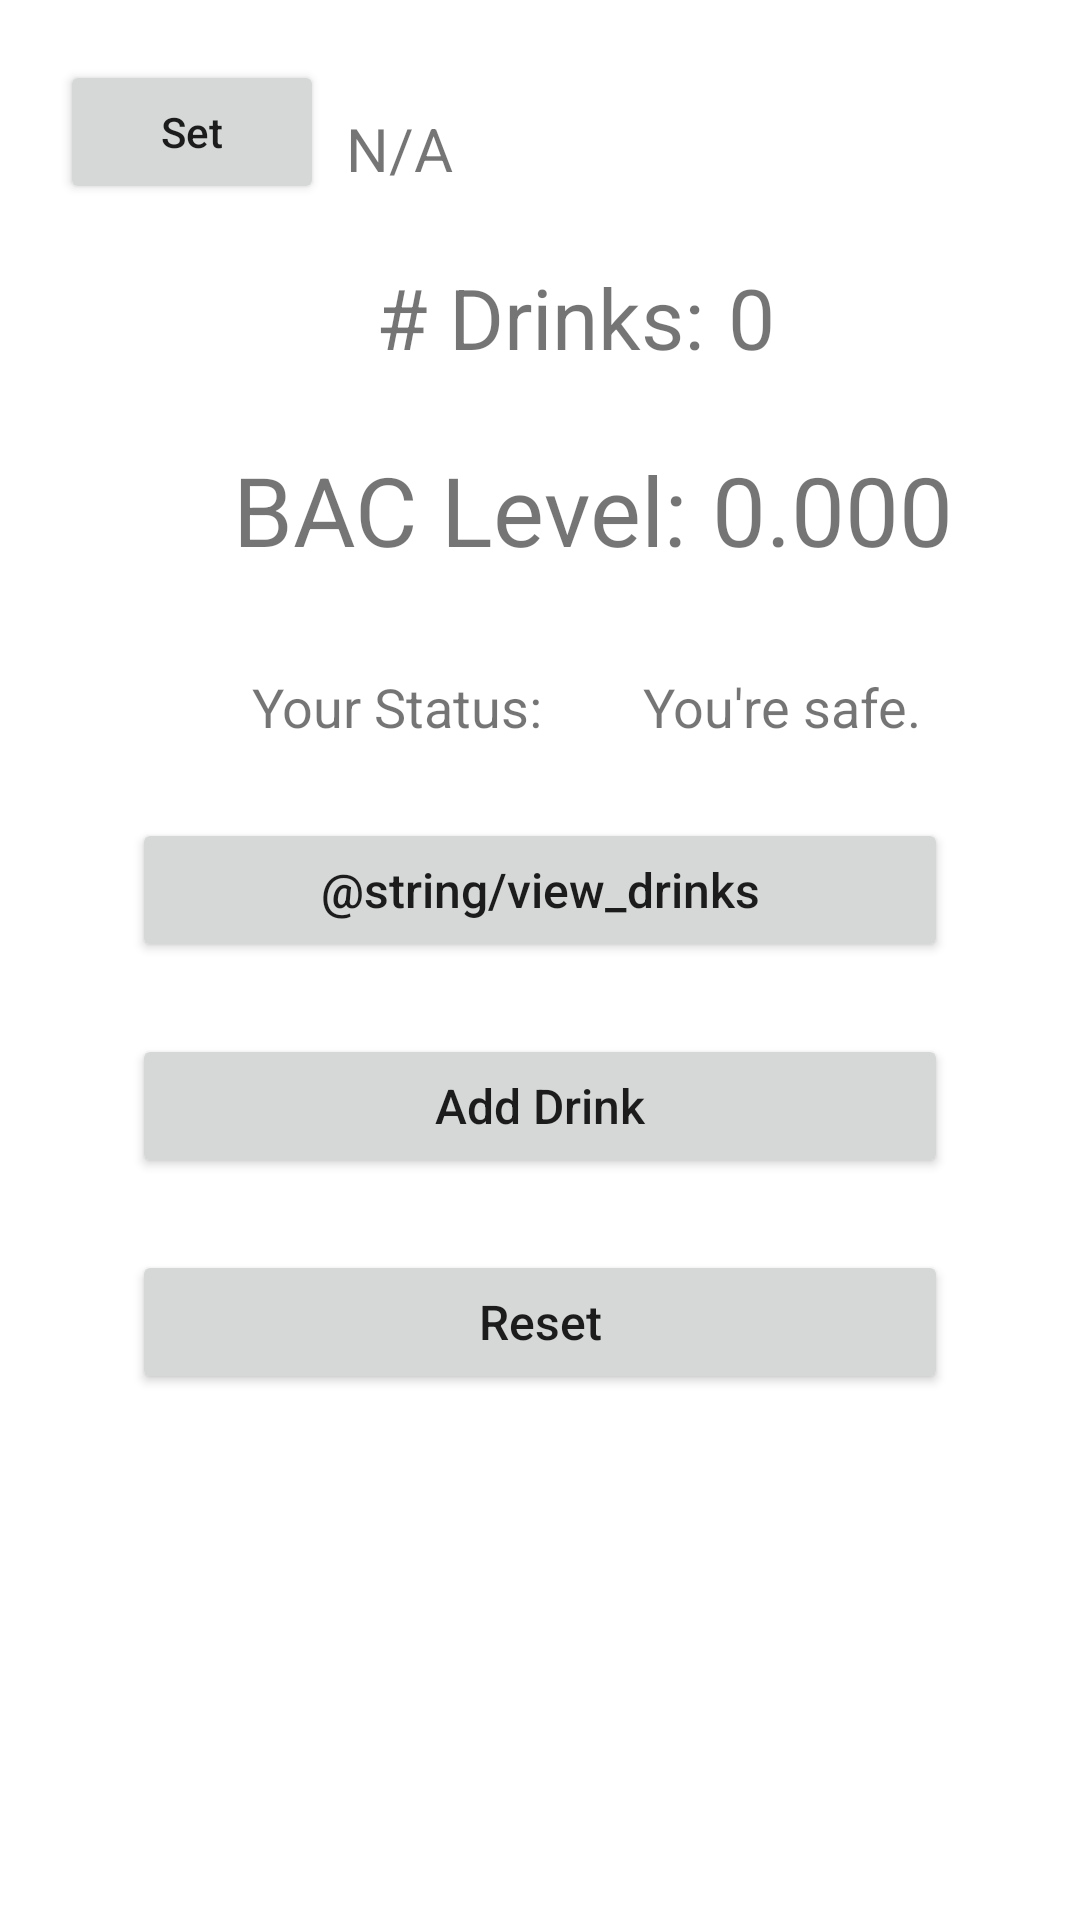

The Android layout XML behind this screen, and the referenced resources:
<!-- AndroidManifest.xml: application theme Theme.Group9_HW1 -->
<!-- res/layout/activity_main.xml -->
<?xml version="1.0" encoding="utf-8"?>
<androidx.constraintlayout.widget.ConstraintLayout xmlns:android="http://schemas.android.com/apk/res/android"
    xmlns:app="http://schemas.android.com/apk/res-auto"
    xmlns:tools="http://schemas.android.com/tools"
    android:layout_width="match_parent"
    android:layout_height="match_parent"
    android:padding="20dp"
    tools:context=".MainActivity">

    <TextView
        android:id="@+id/weightDisplayText"
        android:layout_width="wrap_content"
        android:layout_height="wrap_content"
        android:layout_marginStart="4dp"
        android:layout_marginTop="16dp"
        android:text="@string/weight_2"
        android:textSize="20sp"
        app:layout_constraintStart_toStartOf="parent"
        app:layout_constraintTop_toTopOf="parent" />

    <TextView
        android:id="@+id/weightDisplay"
        android:layout_width="wrap_content"
        android:layout_height="wrap_content"
        android:layout_marginStart="24dp"
        android:text="@string/weight_display"
        android:textSize="20sp"
        app:layout_constraintBottom_toBottomOf="@+id/weightDisplayText"
        app:layout_constraintStart_toEndOf="@+id/weightDisplayText" />

    <Button
        android:id="@+id/resetButton"
        android:layout_width="0dp"
        android:layout_height="wrap_content"
        android:layout_marginStart="24dp"
        android:layout_marginTop="24dp"
        android:layout_marginEnd="24dp"
        android:text="@string/reset_button"
        android:textAllCaps="false"
        android:textSize="16sp"
        app:layout_constraintEnd_toEndOf="parent"
        app:layout_constraintStart_toStartOf="parent"
        app:layout_constraintTop_toBottomOf="@+id/addDrinkButton" />

    <Button
        android:id="@+id/addDrinkButton"
        android:layout_width="0dp"
        android:layout_height="wrap_content"
        android:layout_marginStart="24dp"
        android:layout_marginTop="24dp"
        android:layout_marginEnd="24dp"
        android:text="@string/add_drink"
        android:textAllCaps="false"
        android:textSize="16sp"
        app:layout_constraintEnd_toEndOf="parent"
        app:layout_constraintStart_toStartOf="parent"
        app:layout_constraintTop_toBottomOf="@+id/viewDrinksButton" />

    <Button
        android:id="@+id/viewDrinksButton"
        android:layout_width="0dp"
        android:layout_height="wrap_content"
        android:layout_marginStart="24dp"
        android:layout_marginTop="24dp"
        android:layout_marginEnd="24dp"
        android:text="@string/view_drinks"
        android:textAllCaps="false"
        android:textSize="16sp"
        app:layout_constraintEnd_toEndOf="parent"
        app:layout_constraintStart_toStartOf="parent"
        app:layout_constraintTop_toBottomOf="@+id/status" />

    <TextView
        android:id="@+id/numDrinks"
        android:layout_width="wrap_content"
        android:layout_height="wrap_content"
        android:layout_marginTop="24dp"
        android:text="@string/num_drinks_title"
        android:textSize="28sp"
        app:layout_constraintEnd_toEndOf="parent"
        app:layout_constraintStart_toStartOf="parent"
        app:layout_constraintTop_toBottomOf="@+id/weightDisplay" />

    <TextView
        android:id="@+id/numDrinkDisplay"
        android:layout_width="wrap_content"
        android:layout_height="wrap_content"
        android:layout_marginStart="8dp"
        android:text="@string/num_drinks"
        android:textSize="28sp"
        app:layout_constraintBottom_toBottomOf="@+id/numDrinks"
        app:layout_constraintStart_toEndOf="@+id/numDrinks"
        app:layout_constraintTop_toTopOf="@+id/numDrinks" />

    <TextView
        android:id="@+id/BACLevel"
        android:layout_width="wrap_content"
        android:layout_height="wrap_content"
        android:layout_marginStart="8dp"
        android:layout_marginTop="24dp"
        android:text="@string/BAC_level"
        android:textAllCaps="false"
        android:textSize="32sp"
        app:layout_constraintEnd_toEndOf="parent"
        app:layout_constraintHorizontal_bias="0.31"
        app:layout_constraintStart_toStartOf="parent"
        app:layout_constraintTop_toBottomOf="@+id/numDrinks" />

    <TextView
        android:id="@+id/BACNum"
        android:layout_width="wrap_content"
        android:layout_height="wrap_content"
        android:layout_marginStart="8dp"
        android:text="@string/BAC_num"
        android:textSize="32sp"
        app:layout_constraintBottom_toBottomOf="@+id/BACLevel"
        app:layout_constraintStart_toEndOf="@+id/BACLevel"
        app:layout_constraintTop_toTopOf="@+id/BACLevel" />

    <TextView
        android:id="@+id/statusText"
        android:layout_width="wrap_content"
        android:layout_height="wrap_content"
        android:layout_marginStart="64dp"
        android:layout_marginTop="32dp"
        android:text="@string/status_title"
        android:textSize="18sp"
        app:layout_constraintStart_toStartOf="parent"
        app:layout_constraintTop_toBottomOf="@+id/BACLevel" />

    <TextView
        android:id="@+id/status"
        android:layout_width="134dp"
        android:layout_height="26dp"
        android:background="@color/green"
        android:gravity="center"
        android:text="@string/status"
        android:textSize="18sp"
        app:layout_constraintBottom_toBottomOf="@+id/statusText"
        app:layout_constraintEnd_toEndOf="parent"
        app:layout_constraintStart_toEndOf="@+id/statusText"
        app:layout_constraintTop_toTopOf="@+id/statusText" />

    <Button
        android:id="@+id/button"
        android:layout_width="wrap_content"
        android:layout_height="wrap_content"
        android:text="@string/set"
        android:textAllCaps="false"
        android:textStyle="normal"
        tools:layout_editor_absoluteX="245dp"
        tools:layout_editor_absoluteY="2dp" />

</androidx.constraintlayout.widget.ConstraintLayout>
<!-- resources referenced by this layout -->
<resources>
  <string name="BAC_level">BAC Level:</string>
  <string name="BAC_num">0.000</string>
  <string name="add_drink">Add Drink</string>
  <string name="num_drinks">0</string>
  <string name="num_drinks_title"># Drinks:</string>
  <string name="reset_button">Reset</string>
  <string name="set">Set</string>
  <string name="status">You\'re safe.</string>
  <string name="status_title">Your Status:</string>
  <string name="weight_2">Weight:</string>
  <string name="weight_display">N/A</string>
  <style name="Theme.Group9_HW1" parent="Theme.MaterialComponents.DayNight.DarkActionBar">
          
          <item name="colorPrimary">@color/purple_500</item>
          <item name="colorPrimaryVariant">@color/purple_700</item>
          <item name="colorOnPrimary">@color/white</item>
          
          <item name="colorSecondary">@color/teal_200</item>
          <item name="colorSecondaryVariant">@color/teal_700</item>
          <item name="colorOnSecondary">@color/black</item>
          
          <item name="android:statusBarColor" tools:targetApi="l">?attr/colorPrimaryVariant</item>
          
      </style>
  <!-- not gathered from this repository: default colours our renderer supplied (Android Studio template values) -->
  <color name="purple_500">#FF6200EE</color>
  <color name="purple_700">#FF3700B3</color>
  <color name="teal_200">#FF03DAC5</color>
  <color name="teal_700">#FF018786</color>
  <color name="black">#FF000000</color>
  <color name="white">#FFFFFFFF</color>
</resources>
